Run: headless pygame with SDL's dummy video driver; simulated clock (each Clock.tick advances the game by its frame time, no real sleeping); random seed 0; keys injected as events and as key.get_pressed() state; mouse plan: one left click at the window centre at the start of phase 2, then a move to the lower-right quarter at the start of phase 3.
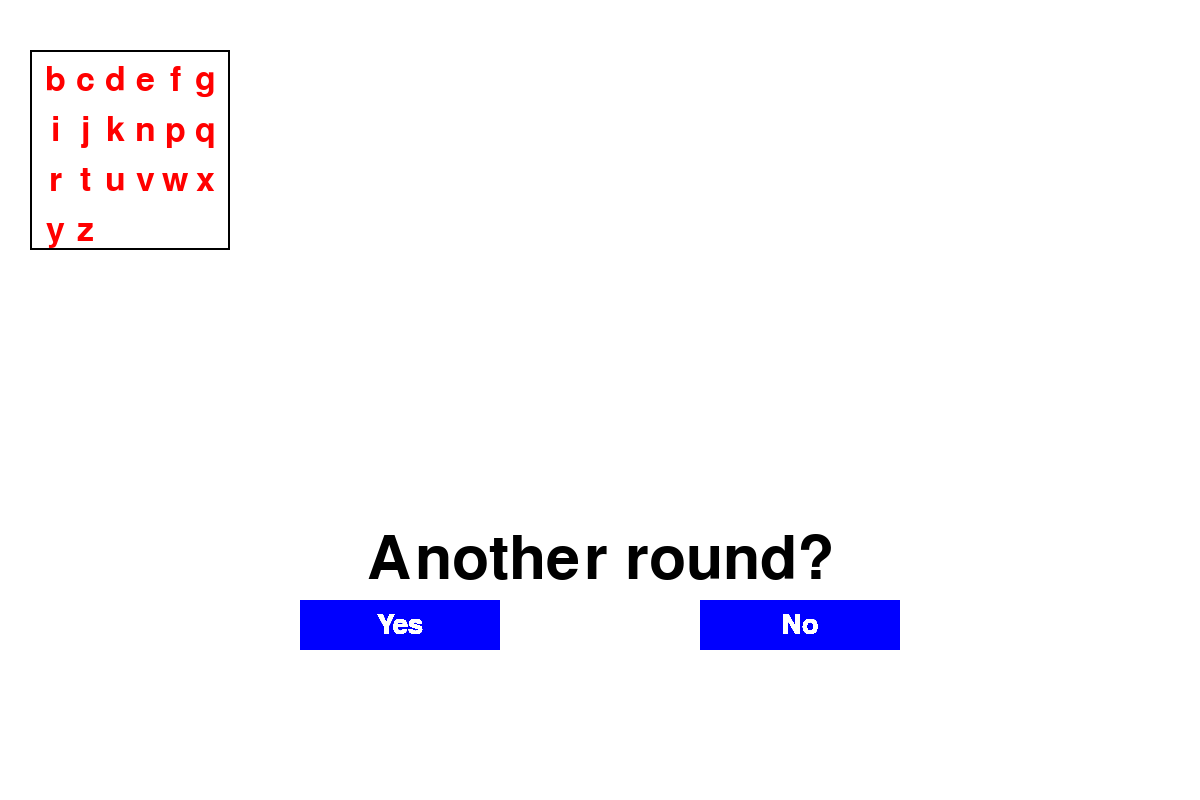
Frame 1 of 4 · flips 1–60 · no input
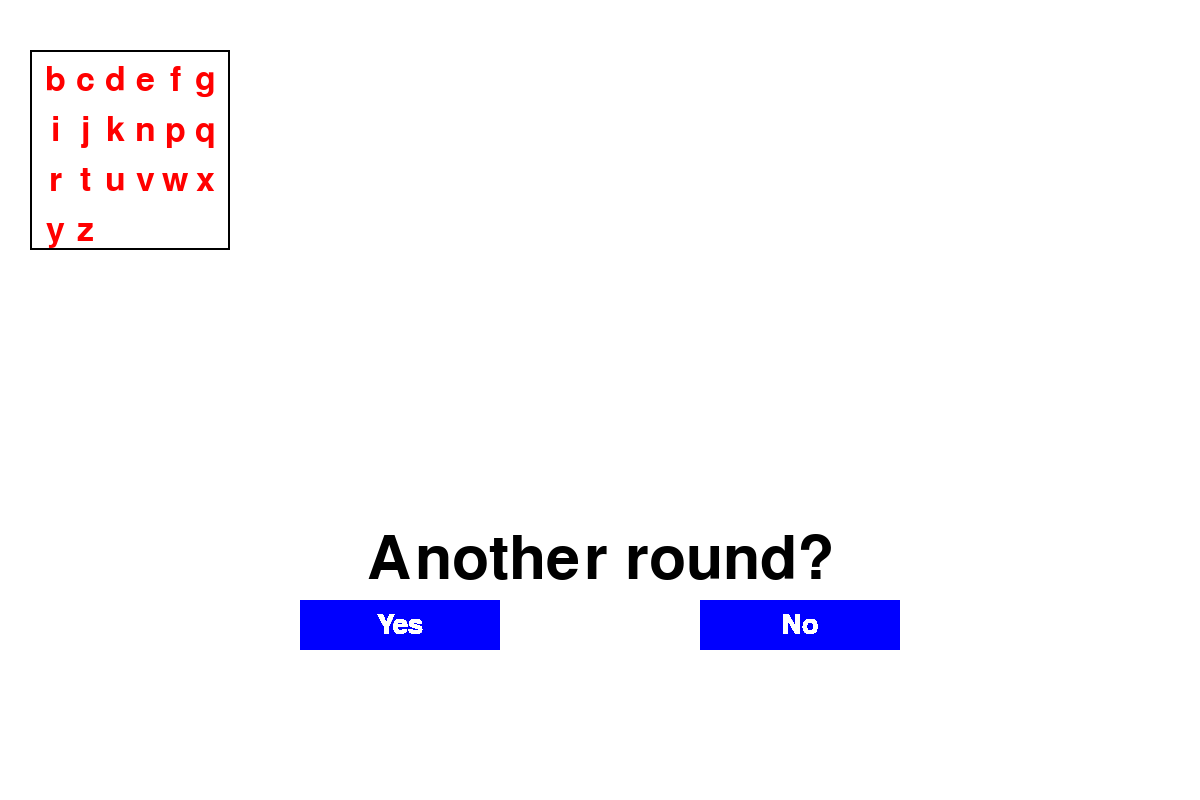
Frame 2 of 4 · flips 61–180 · clicked the window centre · tapped SPACE, RETURN · held RIGHT (→), D
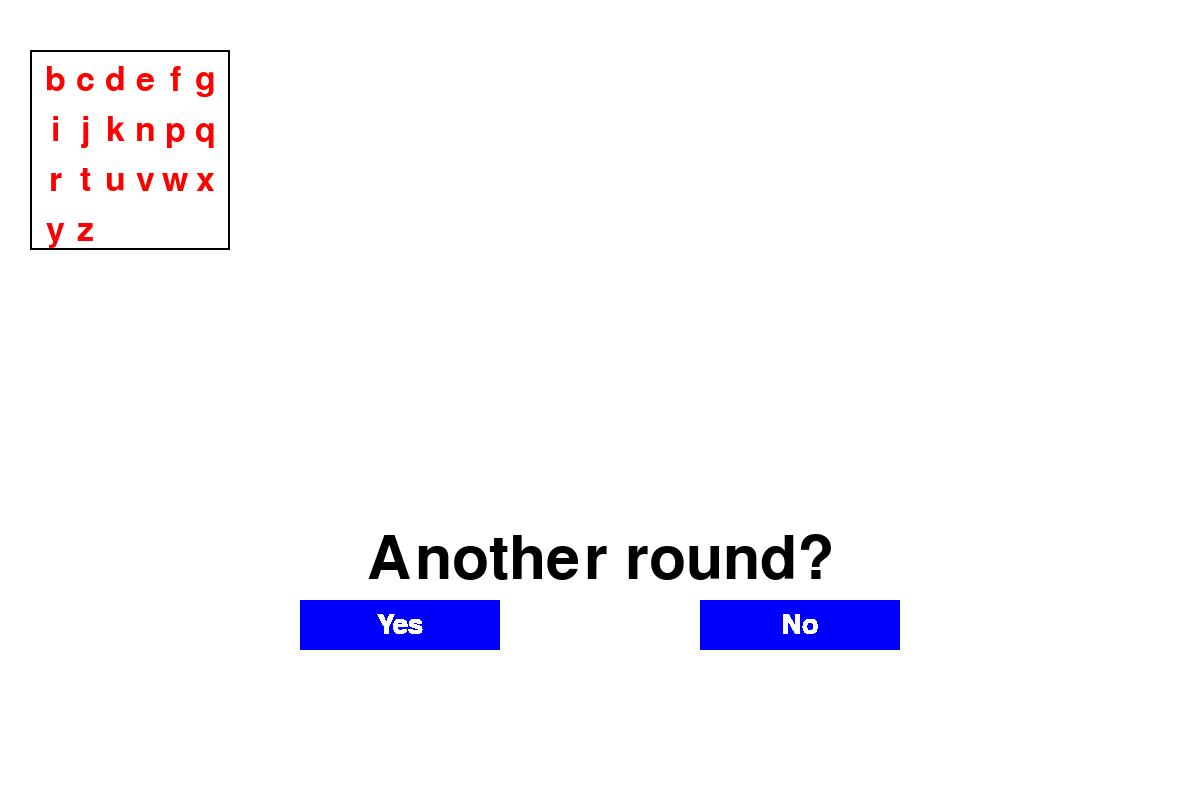
Frame 3 of 4 · flips 181–300 · moved the mouse to the lower-right quarter · held DOWN (↓), S
Frame 4 of 4 · flips 301–420 · held LEFT (←), A, UP (↑), W · screen unchanged from frame 3, image omitted

The pygame program that drew these frames:

import pygame
import random
pygame.init()
#kolorki ktore moga sie przydac zeby nie wpisawac kodu RGB za kazdym razem
colors = {"black":(0,0,0), "grey":(128,128,128),"lightgrey":(200,200,200),
          "white":(255,255,255), "red":(255,0,0),
          "green":(0,255,0), "blue":(0,0,255)}
wrong_font = pygame.font.Font(None, 50) #czcionka dla wypisywania blednych liter, ktorych nie ma w hasle
default_font = pygame.font.Font(None, 40) #zwykla czcionka do wypisywania hasla na ekranie
round_font = pygame.font.Font(None, 90) #czcionka do pytania o kolejna runde
word = 'haslo maslo' #przykladowe haslo XD

s_width,s_height=1200,800 # szerokosc ekranu = 1200px, wysokosc ekranu = 900px

screen = pygame.display.set_mode((s_width, s_height)) #tworze ekran

turns = 11 #liczba tur
#wspolrzedne x i y dla zlej litery zeby sie wypisywala w okreslonym okienku
wrong_x=55
wrong_y=80

def another_round(): #funkcja pytajaca o kolejna runde
    text = round_font.render('Another round?',True,colors['black'])
    textRect = text.get_rect()
    textRect.center = (s_width/2,s_height*0.7)
    screen.blit(text, textRect)
    for button in round_buttons: 
        button.on_screen = True #zaznaczam ze guzik jest na ekranie, zeby pozniej byl nieklikalny kiedy zniknie z ekranu
        button.draw_button() #rysuje guziki z odpowiedza yes/no na ekranie

def letter_list(letter): #funkcja doajaca elementy do listy uzytych liter ktorych nie ma w hasle
    global wrong_x
    global wrong_y
    global wrong_letters
    wrong_letters.append([letter,[wrong_x,wrong_y]]) #przypisuje kazdej literce od razu wspolrzedne zeby sie wyswietlaly w danym miejscu
    # modyfikuje wspolrzedne kolejnych liter tak zeby wszystkie sie zmiescily w okreslonym okienku
    if wrong_x > 190:
        wrong_x = 55 
        wrong_y += 50
    else:
        wrong_x += 30

def print_wrong_letter(letters): #funkcja wypisujaca uzyte litery ktorych nie ma w hasle
    for letter in letters:
        text = wrong_font.render(letter[0],True,colors['red'])
        textRect = text.get_rect()
        textRect.center = letter[1] #uzywam wspolrzednych ktore kazdej literze przypisala funkcja 'letter list'
        screen.blit(text, textRect)

class button: #klasa opisujaca przyciski uzywane w grze
    def __init__(self,category,category_base,pos):
        self.color = colors['blue'] #wybieram kolor
        self.on_screen = False #zmienna logiczna odpowiadajaca za sprawdzanie czy dany przycisk jest na ekranie poniewaz bez niej dany fragment ekranu jest klikalny nawet kiedy guzik juz zniknal
        self.active = False #zmienna logiczna do sprawdzania czy kursor myszki jest na ekranie i zmieniania koloru przycisku
        self.size = 30 #rozmiar czcionki tekstu wyswietlanego na guziku
        self.category = category #tekst wyswietlany na guziku
        self.category_base = category_base #przypisanie bazy kategorii
        self.pos = pos #pozycja guzika
        self.surface = pygame.Surface((200,50)) # wyznaczam wymiary fragmentu ekranu na ktorym bedzie guzik
        self.surface.fill(self.color) #zapelniam ta powierzchnie kolorem
        self.text = default_font.render(self.category,True,colors['white'])

    def draw_button(self): #metoda rysujaca guzik na ekranie gry
        if self.active == True: #jesli jest aktywny czyli kursor jest na guziku to rozjasnij (takie interaktywne bajery)
            self.surface.set_alpha(150)
        else:
            self.surface.set_alpha(255) #jesli kursor nie jest na guzkiu to przywrodz normalna alfe
        screen.blit(self.surface,self.pos) #rysuje guzik w wybranych wspolrzednych 'pos'
        textRect = self.text.get_rect()
        textRect.center = (100,25) #wyznaczam wspolrzedne tekstu w srodku guzika 
        self.surface.blit(self.text,textRect)

round_buttons = [button('Yes',None,(300,600)),button('No',None,(s_width-500,600))] #tablica z guzikami rund, poniewaz iteruje rozne guziki w roznych miejscach kodu
alfabet = 'abcdefghijklmnopqrstuvwxyz'
wrong_letters = [] #tablica w ktorej zapisuje wprowadzone litery ktorych nie ma w hasle
running = True
while running: #no to lecim
    for event in pygame.event.get(): #badanie eventu
        if event.type == pygame.KEYDOWN: #sprawdzanie czy został wciśnięty jakiś klawisz
            if event.key == pygame.K_ESCAPE: #sprawdzanie czy wciśniętym klawiszem jest ESC
                running=False #wyjście z gry
            #jesli runda zostala przegrana to przestaje doadwac litery bledne do listy 'wrong_letters' 
        elif event.type == pygame.QUIT: #sprawdzanie czy został kliknięty przycisk zamknięcia okna
            running = False #wyjście z gry
        elif event.type == pygame.MOUSEMOTION: #wykrywam ruch kursora
            for button in round_buttons: #tu dzieje si eto samo co z przyciskami kategorii tylko dal przyciskow 'yes' i 'no' przy pytaniu o kolejna runde
                temp_rect = button.surface.get_rect(topleft=(button.pos[0],button.pos[1]))
                if temp_rect.collidepoint(pygame.mouse.get_pos()):
                    button.active = True
                else:
                    button.active = False
        elif event.type == pygame.MOUSEBUTTONDOWN:
            if event.button == 1: #wykrywam czy zostal wcisniety LPM
                if round_buttons[0].active == True and round_buttons[0].on_screen == True: #LPM wcisniety jesli na przycisku 'Yes' jest kursor i przycisk ten jest na ekranie powoduje wyzerownaie zmiennych kluczowych
                    #przywracam pierwotne wartosci zmiennych 
                    turns = 11
                    wrong_x=55
                    wrong_y=80
                    word = 'maslo trzaslo'
                    #czyszce tablice odgadnietych i zlych liter
                    wrong_letters.clear()
                    #usuwam mozliwosc klikniecia przyciskow yes/no poniewaz zaczyna si enowa partia
                    round_buttons[0].on_screen = False
                    round_buttons[1].on_screen = False
                if round_buttons[1].active == True and round_buttons[1].on_screen == True: #jesli przycisk 'No' zostanie wcisniety to gra sie konczy
                    running = False
    screen.fill((colors['white']))
    if turns>0:
        for letter in alfabet:
            if letter not in word and letter not in wrong_letters:
                letter_list(letter)
                turns -= 1
    another_round()

    pygame.draw.rect(screen, colors['black'], [30,50,200,200],2) #rysuje 'okienko' w ktorym wypisywane beda bledne litery
    print_wrong_letter(wrong_letters) #wypisuje wybrane literki ktorych nie ma w hasle zeby uzytkownik wiedzial jakich liter nie uzywac ponownie
    
    pygame.display.flip() #odswierzam ekran zeby w ogole cokolwiek sie wyswietlalo XD
pygame.quit() #po przerwaniu petli zatrzymuje pygame
